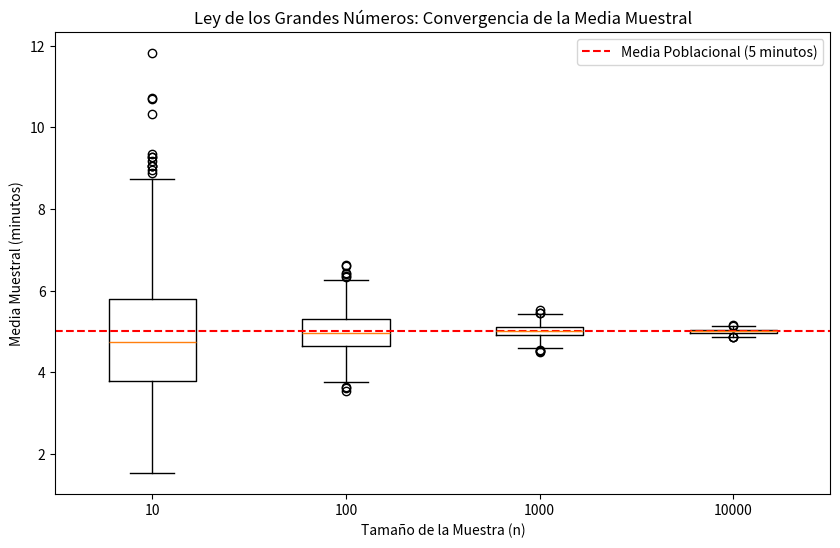

Reproduce this figure in Python.
import numpy as np
import matplotlib.pyplot as plt

# Configurar la semilla para reproducibilidad
np.random.seed(42)

# Parámetros de la población (distribución exponencial)
lambda_param = 1 / 5  # Parámetro de la distribución exponencial (1 / media)
mu = 5  # Media poblacional teórica (1 / lambda)

# Tamaños de muestra a probar
tamanos_muestra = [10, 100, 1000, 10000]

# Almacenar las medias muestrales para cada tamaño de muestra
medias_por_tamano = []

# Generar muestras y calcular medias para cada tamaño
for n in tamanos_muestra:
    # Generar 1000 muestras de tamaño n y calcular sus medias
    medias_muestrales = [np.mean(np.random.exponential(scale=mu, size=n)) for _ in range(1000)]
    medias_por_tamano.append(medias_muestrales)

# Visualizar los resultados con un diagrama de caja (boxplot)
plt.figure(figsize=(10, 6))
plt.boxplot(medias_por_tamano, labels=tamanos_muestra)
plt.axhline(y=mu, color='red', linestyle='--', label='Media Poblacional (5 minutos)')
plt.title('Ley de los Grandes Números: Convergencia de la Media Muestral')
plt.xlabel('Tamaño de la Muestra (n)')
plt.ylabel('Media Muestral (minutos)')
plt.legend()
plt.show()

# Imprimir las medias de las medias muestrales para cada tamaño
for i, n in enumerate(tamanos_muestra):
    print(f"Tamaño de muestra n={n}: Media de las medias muestrales = {np.mean(medias_por_tamano[i]):.2f} minutos")